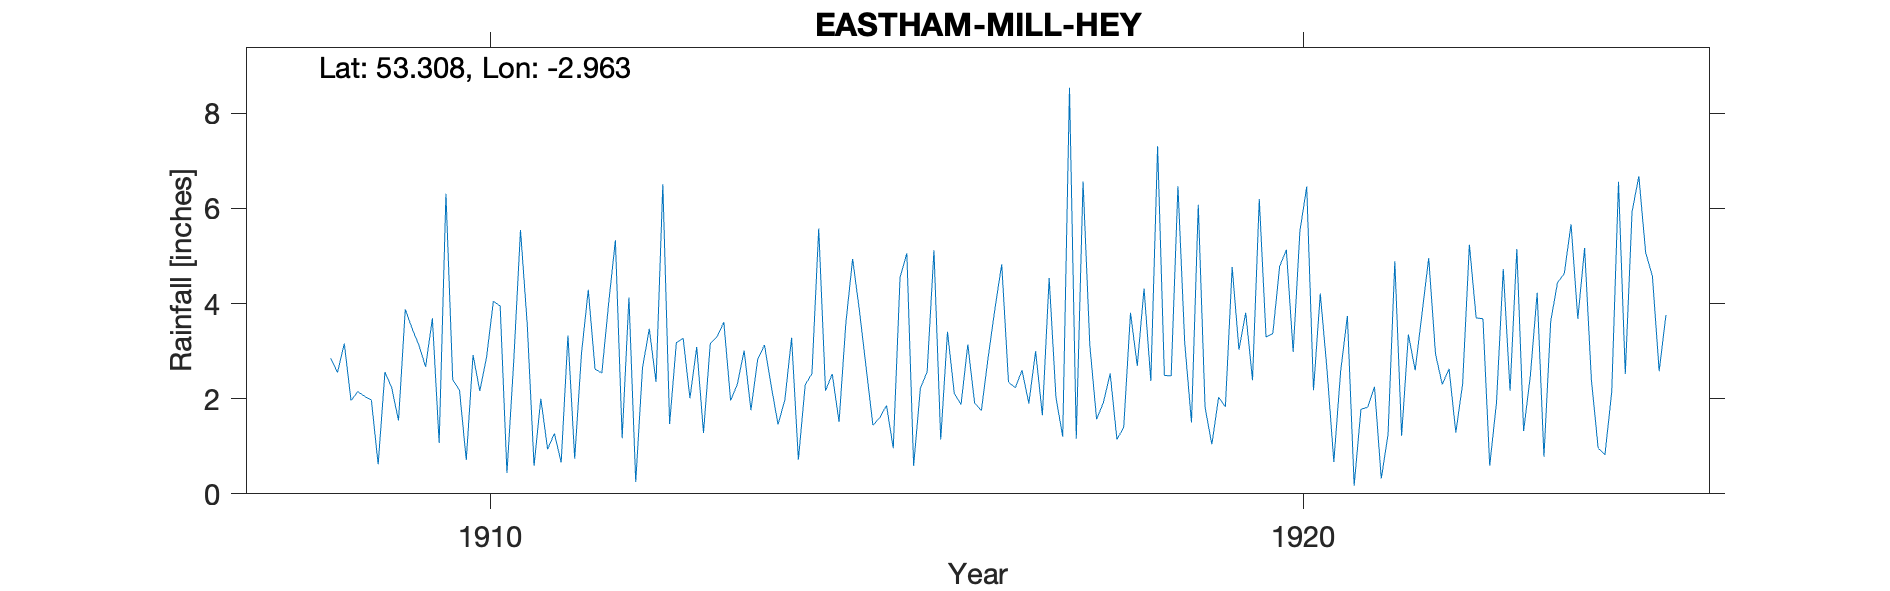

Values plotted in this chart, from the file beside it:
EASTHAM-MILL-HEY, , , , , , , , , , , , , , , , , , , , , , , 
Grid ref, SJ359794, Long, -2.963, Lat, 53.31, Elevation, 125, ft., , , , , , , , , , , , , , , 
Station no, RR6149, , , , , , , , , , , , , , , , , , , , , , 
, 1900, 1901, 1902, 1903, 1904, 1905, 1906, 1907, 1908, 1909, 1910, 1911, 1912, 1913, 1914, 1915, 1916, 1917, 1918, 1919, 1920, 1921, 1922
January, , , , , , , , , , 1.97, 2.4, 0.59, 5.33, 3.09, 1.46, 3.86, 1.14, 2.6, 1.92, 3.18, 3.3, 3.74, 4.96
February, , , , , , , , , , 0.62, 2.18, 2, 1.17, 1.28, 1.97, 2.65, 3.41, 1.9, 2.53, 1.5, 3.37, 0.17, 2.94
March, , , , , , , , , , 2.56, 0.71, 0.94, 4.13, 3.16, 3.28, 1.44, 2.11, 3, 1.14, 6.08, 4.78, 1.78, 2.3
April, , , , , , , , , , 2.23, 2.92, 1.27, 0.25, 3.3, 0.72, 1.6, 1.88, 1.65, 1.4, 1.82, 5.13, 1.82, 2.63
May, , , , , , , , , , 1.54, 2.16, 0.66, 2.65, 3.61, 2.29, 1.86, 3.14, 4.54, 3.81, 1.04, 2.98, 2.25, 1.29
June, , , , , , , , , , 3.88, 2.88, 3.33, 3.47, 1.96, 2.53, 0.96, 1.91, 2.03, 2.69, 2.03, 5.53, 0.32, 2.31
July, , , , , , , , , 2.85, 3.48, 4.05, 0.74, 2.35, 2.31, 5.58, 4.55, 1.75, 1.2, 4.32, 1.83, 6.46, 1.25, 5.24
August, , , , , , , , , 2.55, 3.13, 3.95, 2.95, 6.51, 3.01, 2.17, 5.06, 2.87, 8.54, 2.37, 4.77, 2.18, 4.89, 3.7
September, , , , , , , , , 3.16, 2.67, 0.44, 4.29, 1.47, 1.76, 2.52, 0.59, 3.89, 1.16, 7.31, 3.03, 4.21, 1.22, 3.68
October, , , , , , , , , 1.96, 3.69, 2.78, 2.62, 3.18, 2.83, 1.51, 2.22, 4.83, 6.57, 2.49, 3.81, 2.6, 3.35, 0.59
November, , , , , , , , , 2.15, 1.07, 5.55, 2.54, 3.27, 3.13, 3.58, 2.57, 2.35, 3.12, 2.48, 2.39, 0.67, 2.6, 1.92
December, , , , , , , , , 2.05, 6.31, 3.55, 4, 2.01, 2.26, 4.94, 5.12, 2.23, 1.57, 6.47, 6.2, 2.57, 3.78, 4.73
Total, , , , , , , , , , 33.15, 33.57, 25.93, 35.79, 31.7, 32.55, 32.48, 31.51, 37.88, 38.93, 37.68, 43.78, 27.17, 36.29
NGR is Mill Hey. Stated altitude about 1…, , , , , , , , , , , , , , , , , , , , , , , 
